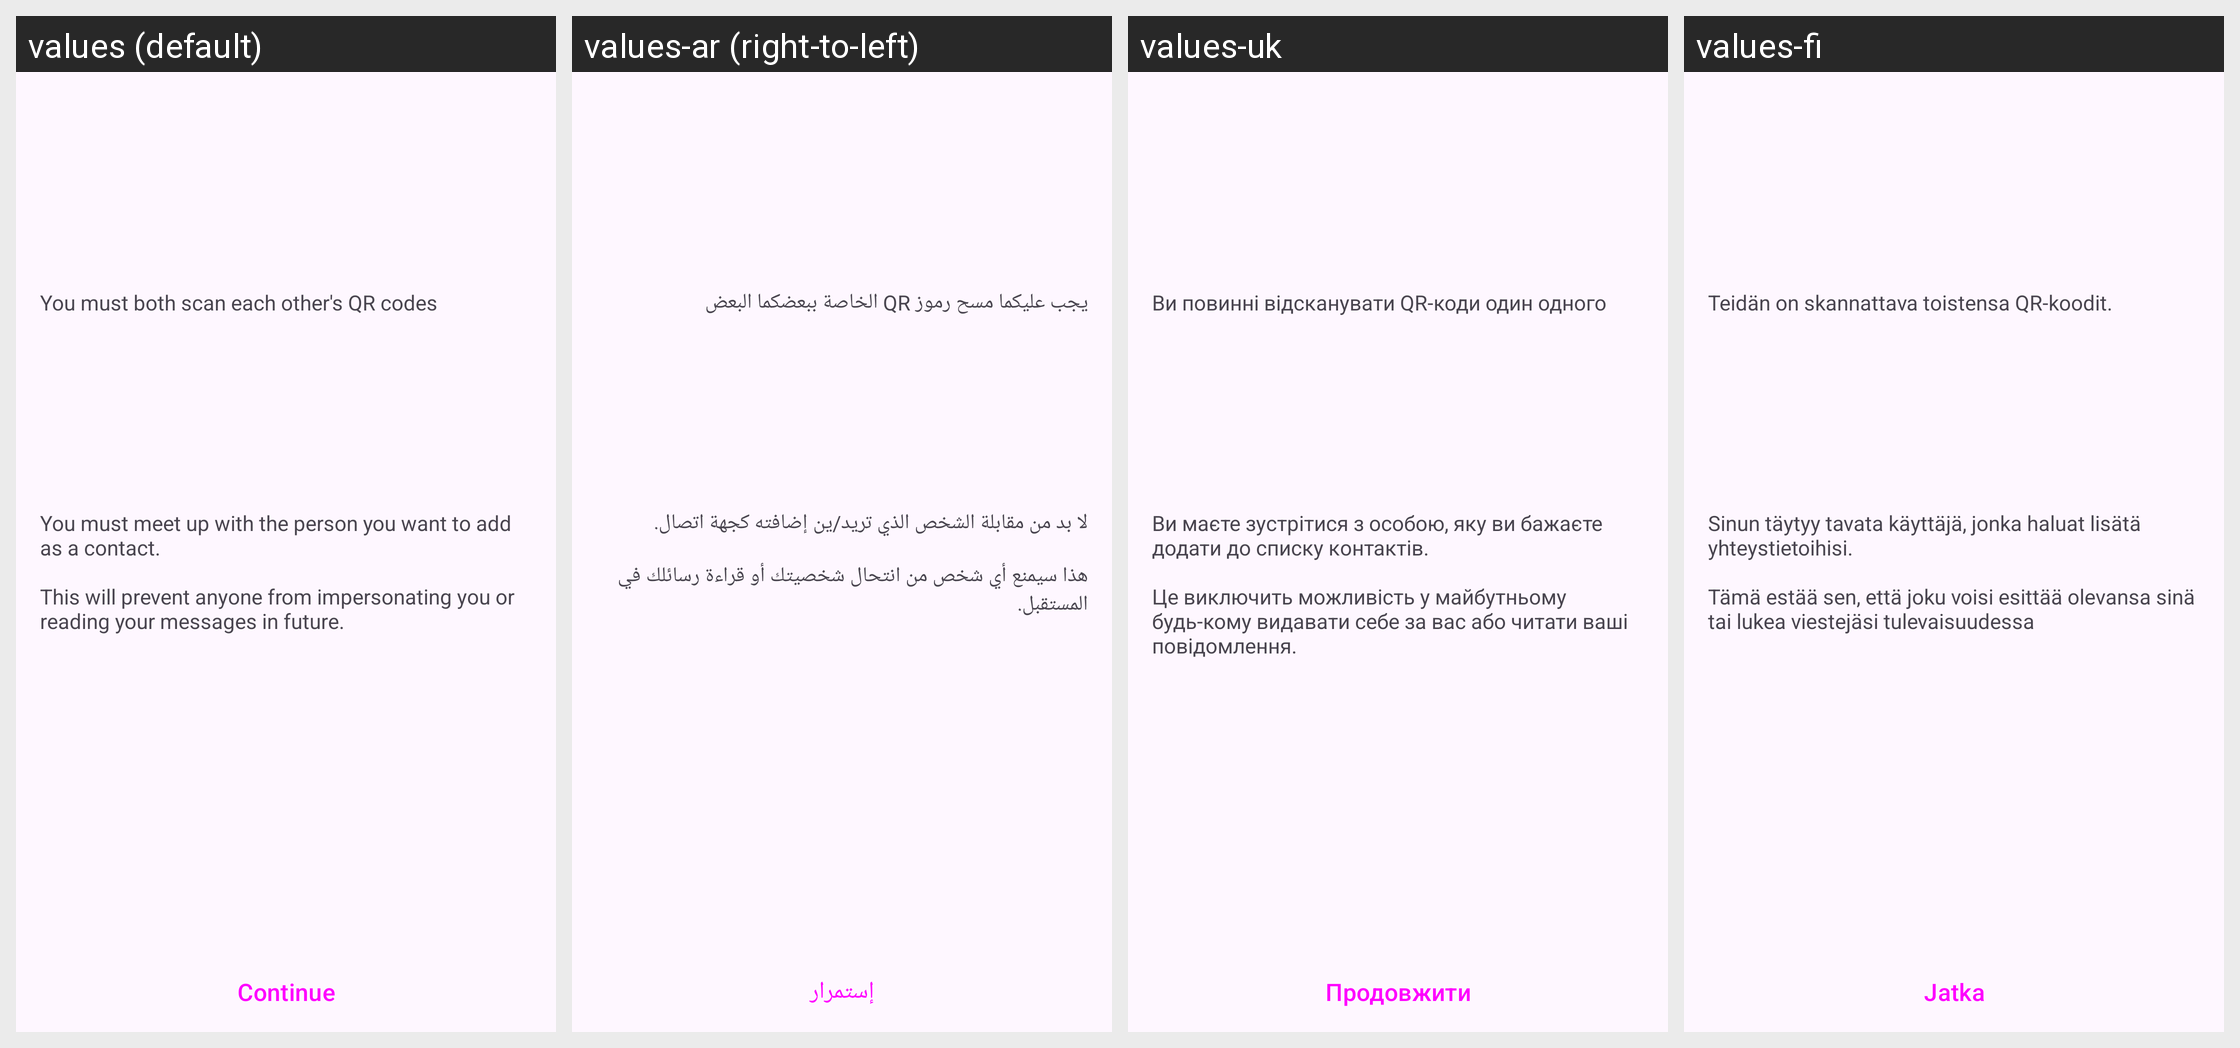

Here is an Android app screen in its default locale and in the app's own translations. Write out the translated-string differences for the strings that appear on this screen.
Android screen res/layout/fragment_keyagreement_id.xml rendered under 4 locales, left to right: values (default), values-ar (right-to-left), values-uk, values-fi. Device: Nexus 5 (rendered at 1080×1920; each locale shown at half size, 540×960, under a caption strip naming it); theme AnonTheme.
Other locales in the repository, not shown: values-ast, values-az, values-bg, values-bn, values-br, values-bs, values-ca, values-cs, values-de, values-es, values-es-rCU, values-eu, values-fa, values-fr, values-gl, values-he, values-hi, values-hu, values-in, values-is, values-it, values-ja, values-ka, values-ko, values-lt, values-mk, values-ms, values-my, values-nb, values-nl, values-oc, values-pl, values-pt-rBR, values-pt-rPT, values-ro, values-ru, values-sk, values-sq, values-sr, values-sv, values-sw, values-sw-rTZ, values-th, values-tr, values-vi, values-zh-rCN, values-zh-rTW.
Strings drawn on this screen, with the default value and each locale's value (text and hints the layout hard-codes, and strings that could not be matched under every locale, appear in the picture but are not listed):

info_both_must_scan
  values: You must both scan each other's QR codes
  values-ar: يجب عليكما مسح رموز QR الخاصة ببعضكما البعض
  values-uk: Ви повинні відсканувати QR-коди один одного
  values-fi: Teidän on skannattava toistensa QR-koodit.

face_to_face
  values: You must meet up with the person you want to add as a contact.
      
      This will prevent anyone from impersonating you or reading your messages in future.
  values-ar: لا بد من مقابلة الشخص الذي تريد/ين إضافته كجهة اتصال.
      
      هذا سيمنع أي شخص من انتحال شخصيتك أو قراءة رسائلك في المستقبل.
  values-uk: Ви маєте зустрітися з особою, яку ви бажаєте додати до списку контактів.
      
      Це виключить можливість у майбутньому будь-кому видавати себе за вас або читати ваші повідомлення.
  values-fi: Sinun täytyy tavata käyttäjä, jonka haluat lisätä yhteystietoihisi.
      
      Tämä estää sen, että joku voisi esittää olevansa sinä tai lukea viestejäsi tulevaisuudessa

continue_button
  values: Continue
  values-ar: إستمرار
  values-uk: Продовжити
  values-fi: Jatka
